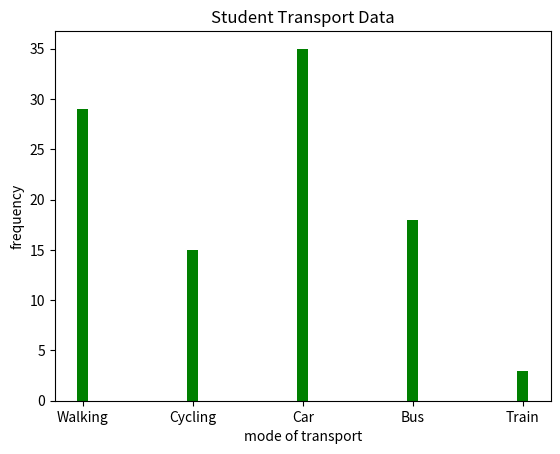

This figure's Python source:
import matplotlib.pyplot as plt
import numpy as np

plt.title("Student Transport Data")
plt.xlabel("mode of transport")
plt.ylabel("frequency")

x = np.array(["Walking", "Cycling", "Car", "Bus", "Train"])
y = np.array([29, 15, 35, 18, 3])
plt.bar(x,y, color ="g", width = 0.1)


plt.show()